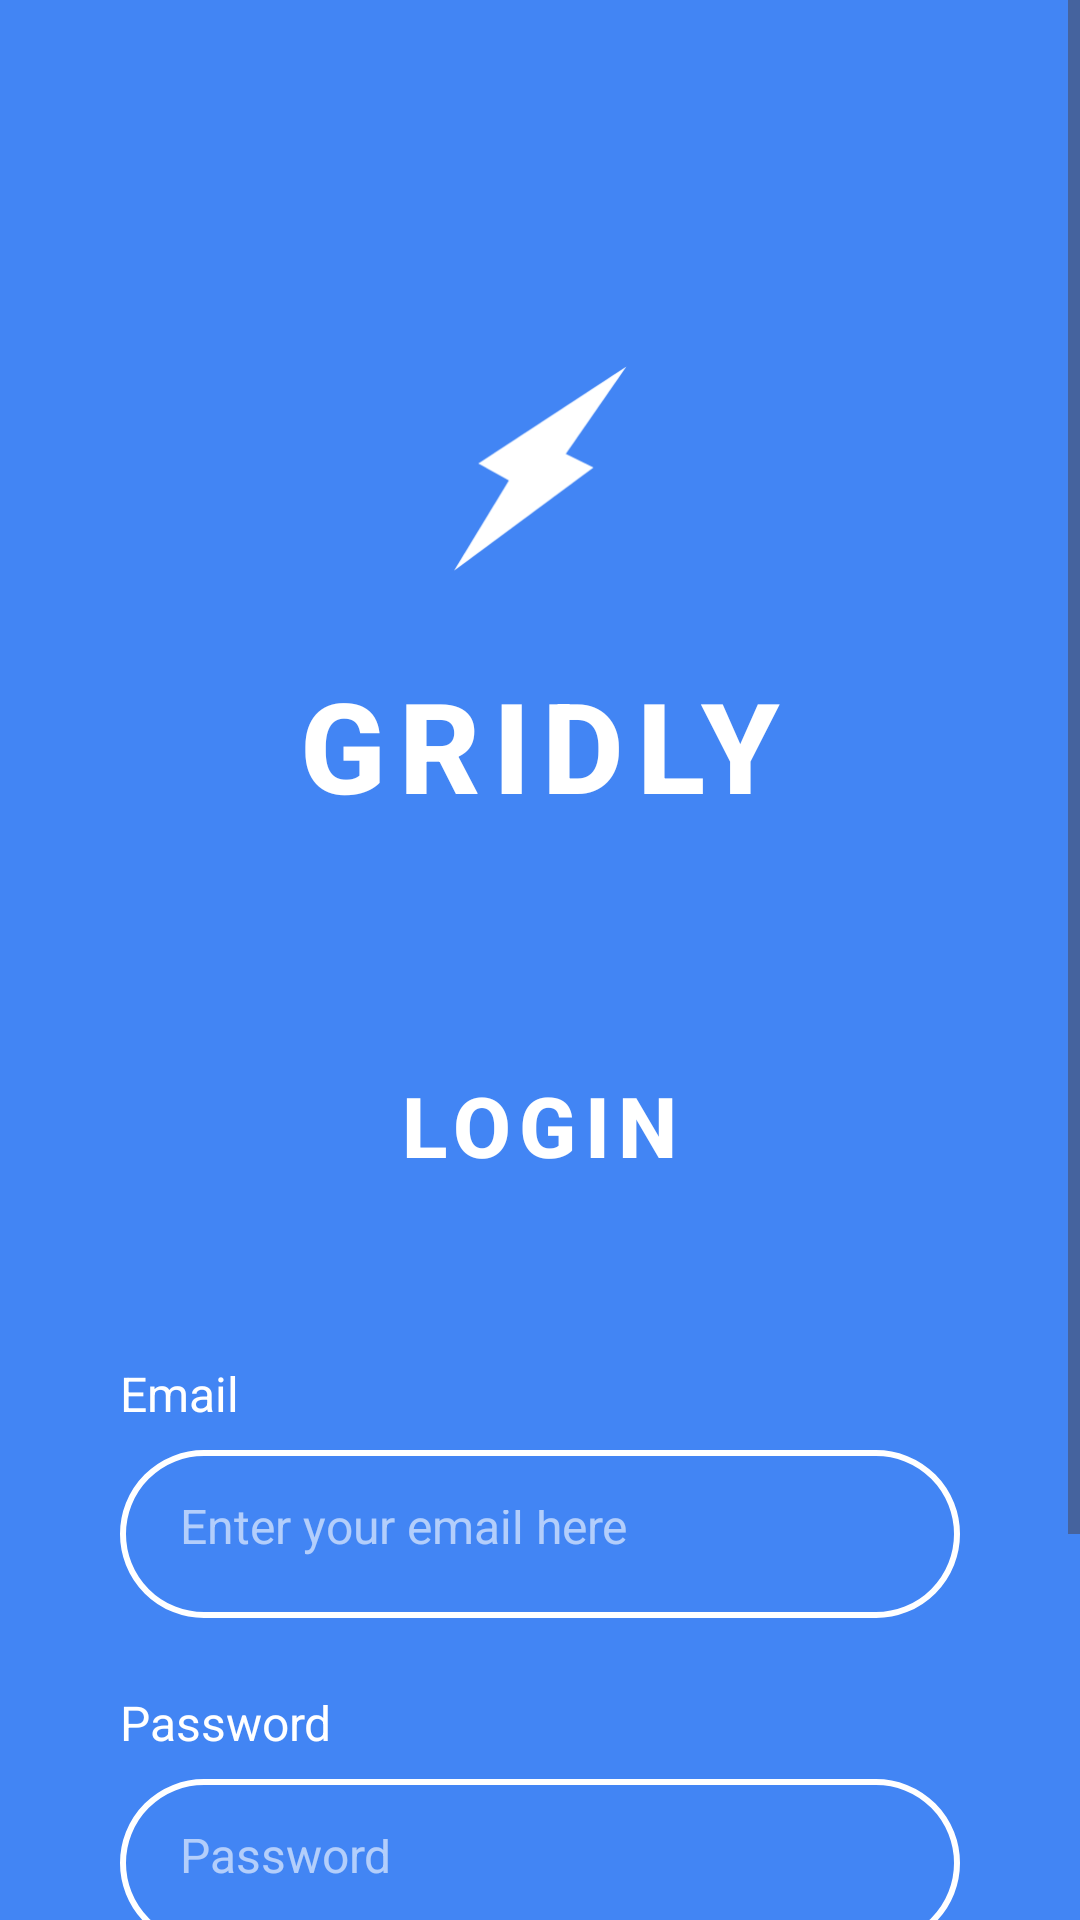

Write the Android layout XML for this screen, with the resource values it uses.
<!-- AndroidManifest.xml: application theme Theme.Gridly -->
<!-- res/layout/activity_login.xml -->
<?xml version="1.0" encoding="utf-8"?>
<ScrollView xmlns:android="http://schemas.android.com/apk/res/android"
    xmlns:app="http://schemas.android.com/apk/res-auto"
    xmlns:tools="http://schemas.android.com/tools"
    android:layout_width="match_parent"
    android:layout_height="match_parent"
    android:fillViewport="true">

    <androidx.constraintlayout.widget.ConstraintLayout
        android:id="@+id/login_main"
        android:layout_width="match_parent"
        android:layout_height="wrap_content"
        android:background="@color/primary_blue"
        android:padding="16dp"
        tools:context=".LoginActivity">

        
        <ImageView
            android:id="@+id/login_logo"
            android:layout_width="80dp"
            android:layout_height="80dp"
            android:layout_marginTop="100dp"
            android:contentDescription="Gridly Logo"
            android:src="@drawable/ic_lightning_logo"
            app:layout_constraintEnd_toEndOf="parent"
            app:layout_constraintStart_toStartOf="parent"
            app:layout_constraintTop_toTopOf="parent" />

        
        <TextView
            android:id="@+id/login_app_name"
            android:layout_width="wrap_content"
            android:layout_height="wrap_content"
            android:layout_marginTop="24dp"
            android:fontFamily="sans-serif-medium"
            android:letterSpacing="0.1"
            android:text="GRIDLY"
            android:textColor="@android:color/white"
            android:textSize="42sp"
            android:textStyle="bold"
            app:layout_constraintEnd_toEndOf="parent"
            app:layout_constraintStart_toStartOf="parent"
            app:layout_constraintTop_toBottomOf="@id/login_logo" />

        
        <TextView
            android:id="@+id/login_title"
            android:layout_width="wrap_content"
            android:layout_height="wrap_content"
            android:layout_marginTop="80dp"
            android:fontFamily="sans-serif-medium"
            android:letterSpacing="0.1"
            android:text="LOGIN"
            android:textColor="@android:color/white"
            android:textSize="28sp"
            android:textStyle="bold"
            app:layout_constraintEnd_toEndOf="parent"
            app:layout_constraintStart_toStartOf="parent"
            app:layout_constraintTop_toBottomOf="@id/login_app_name" />

        
        <TextView
            android:id="@+id/email_label"
            android:layout_width="wrap_content"
            android:layout_height="wrap_content"
            android:layout_marginStart="24dp"
            android:layout_marginTop="60dp"
            android:text="Email"
            android:textColor="@android:color/white"
            android:textSize="16sp"
            android:textStyle="normal"
            app:layout_constraintStart_toStartOf="parent"
            app:layout_constraintTop_toBottomOf="@id/login_title" />

        
        <EditText
            android:id="@+id/login_email_input"
            android:layout_width="0dp"
            android:layout_height="56dp"
            android:layout_marginHorizontal="24dp"
            android:layout_marginTop="8dp"
            android:background="@drawable/rounded_input_background"
            android:hint="Enter your email here"
            android:inputType="textEmailAddress"
            android:padding="20dp"
            android:textColor="@android:color/white"
            android:textColorHint="@color/white_alpha_60"
            android:textSize="16sp"
            app:layout_constraintEnd_toEndOf="parent"
            app:layout_constraintStart_toStartOf="parent"
            app:layout_constraintTop_toBottomOf="@id/email_label" />

        
        <TextView
            android:id="@+id/password_label"
            android:layout_width="wrap_content"
            android:layout_height="wrap_content"
            android:layout_marginStart="24dp"
            android:layout_marginTop="24dp"
            android:text="Password"
            android:textColor="@android:color/white"
            android:textSize="16sp"
            android:textStyle="normal"
            app:layout_constraintStart_toStartOf="parent"
            app:layout_constraintTop_toBottomOf="@id/login_email_input" />

        
        <EditText
            android:id="@+id/login_password_input"
            android:layout_width="0dp"
            android:layout_height="56dp"
            android:layout_marginHorizontal="24dp"
            android:layout_marginTop="8dp"
            android:background="@drawable/rounded_input_background"
            android:hint="Password"
            android:inputType="textPassword"
            android:padding="20dp"
            android:textColor="@android:color/white"
            android:textColorHint="@color/white_alpha_60"
            android:textSize="16sp"
            app:layout_constraintEnd_toEndOf="parent"
            app:layout_constraintStart_toStartOf="parent"
            app:layout_constraintTop_toBottomOf="@id/password_label" />

        
        <com.google.android.material.button.MaterialButton
            android:id="@+id/login_submit_button"
            android:layout_width="0dp"
            android:layout_height="56dp"
            android:layout_marginHorizontal="24dp"
            android:layout_marginTop="48dp"
            android:layout_marginBottom="32dp"
            android:backgroundTint="@android:color/white"
            android:letterSpacing="0.1"
            android:text="LOGIN"
            android:textColor="@color/splash_background"
            android:textSize="16sp"
            android:textStyle="bold"
            app:cornerRadius="28dp"
            app:layout_constraintBottom_toBottomOf="parent"
            app:layout_constraintEnd_toEndOf="parent"
            app:layout_constraintStart_toStartOf="parent"
            app:layout_constraintTop_toBottomOf="@id/login_password_input"
            app:strokeWidth="0dp" />

    </androidx.constraintlayout.widget.ConstraintLayout>

</ScrollView>
<!-- resources referenced by this layout -->
<resources>
  <color name="primary_blue">#4285F4</color>
  <color name="splash_background">#4285F4</color>
  <color name="white_alpha_60">#99FFFFFF</color>
  <!-- drawable ic_lightning_logo (drawable) -->
  <vector xmlns:android="http://schemas.android.com/apk/res/android"
      android:width="108dp"
      android:height="108dp"
      android:viewportWidth="181"
      android:viewportHeight="248">
      <path
          android:fillColor="#FFFFFF"
          android:pathData="M155.592,19.3251L87.991,152.761L43.9831,119.289L155.592,19.3251Z" />
      <path
          android:fillColor="#FFFFFF"
          android:pathData="M25.6681,229.974L86.3344,93.4389L130.793,123.482L25.6681,229.974Z" />
  </vector>
  <!-- drawable rounded_input_background (drawable) -->
  <?xml version="1.0" encoding="utf-8"?>
  <shape xmlns:android="http://schemas.android.com/apk/res/android"
      android:shape="rectangle">
      
      
      <solid android:color="@android:color/transparent" />
      
      
      <stroke 
          android:width="2dp"
          android:color="@android:color/white" />
      
      
      <corners android:radius="28dp" />
      
  </shape>
  <style name="Theme.Gridly" parent="Base.Theme.Gridly" />
  <style name="Base.Theme.Gridly" parent="Theme.Material3.DayNight.NoActionBar">
          
          
          
          
          <item name="android:windowAnimationStyle">@style/NoAnimation</item>
          <item name="android:windowEnterAnimation">@null</item>
          <item name="android:windowExitAnimation">@null</item>
          <item name="android:activityOpenEnterAnimation">@null</item>
          <item name="android:activityOpenExitAnimation">@null</item>
          <item name="android:activityCloseEnterAnimation">@null</item>
          <item name="android:activityCloseExitAnimation">@null</item>
      </style>
  <style name="NoAnimation" parent="@android:style/Animation.Activity">
          <item name="android:activityOpenEnterAnimation">@null</item>
          <item name="android:activityOpenExitAnimation">@null</item>
          <item name="android:activityCloseEnterAnimation">@null</item>
          <item name="android:activityCloseExitAnimation">@null</item>
          <item name="android:windowEnterAnimation">@null</item>
          <item name="android:windowExitAnimation">@null</item>
      </style>
</resources>
